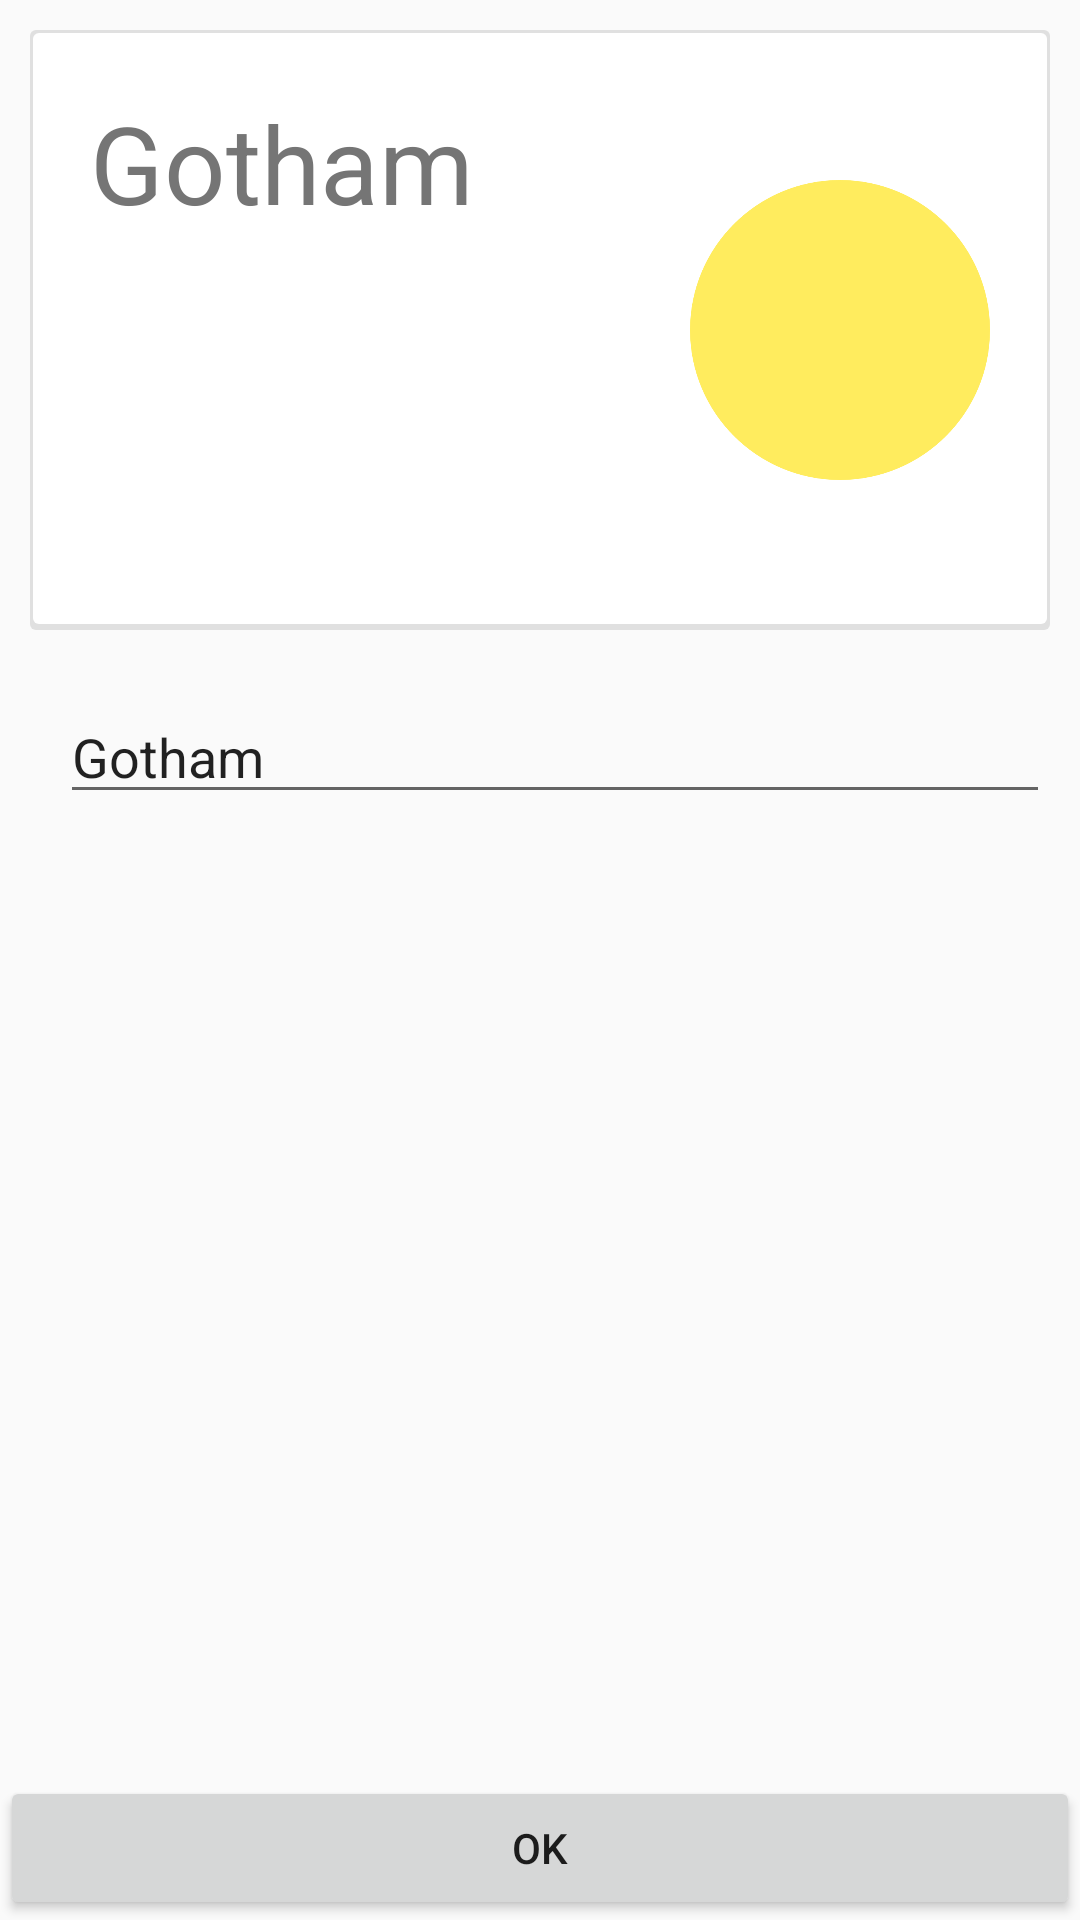

Layout XML and referenced resources for this Android screen:
<!-- AndroidManifest.xml: application theme android:Theme.Material.Light.NoActionBar -->
<!-- res/layout/config_layout.xml -->
<RelativeLayout xmlns:android="http://schemas.android.com/apk/res/android"
    xmlns:tools="http://schemas.android.com/tools"
    android:orientation="vertical"
    android:layout_width="match_parent"
    android:layout_height="match_parent"
    tools:context=".WeatherConfigActivity">

    <RelativeLayout
        android:orientation="vertical"
        android:layout_width="match_parent"
        android:layout_centerVertical="true"
        android:layout_height="200dp"
        android:layout_margin="10dp"
        android:background="@drawable/card"
        android:id="@+id/firstCard"
        android:layout_alignParentStart="true"
        android:layout_alignParentTop="true">


        <TextView
            android:layout_width="wrap_content"
            android:layout_height="wrap_content"
            android:id="@+id/cityTextView"
            android:layout_margin="20dp"
            android:text="Gotham"
            android:textSize="36dp"
            android:textColor="@color/text_gray"
            android:layout_alignParentTop="true"
            android:layout_alignParentStart="true" />

        <TextView
            android:layout_width="wrap_content"
            android:layout_height="wrap_content"
            android:textSize="54sp"
            android:textColor="@color/text_gray"
            android:layout_marginLeft="20dp"
            android:text=""
            android:id="@+id/tempTextView"
            android:layout_below="@+id/cityTextView"
            android:layout_alignParentStart="true" />

        <ImageView
            android:layout_width="100dp"
            android:layout_height="100dp"
            android:id="@+id/imageView"
            android:layout_centerVertical="true"
            android:layout_alignParentEnd="true"
            android:layout_margin="20dp"
            android:scaleType="fitCenter"
            android:clickable="true"
            android:onClick="selectCity"
            android:src="@drawable/sun" />

    </RelativeLayout>


    <Button
        android:layout_width="fill_parent"
        android:layout_height="wrap_content"
        android:text="Ok"
        android:id="@+id/button"
        android:layout_alignParentBottom="true"
        android:layout_centerHorizontal="true"
        android:theme="@style/AppTheme" />

    <EditText
        android:layout_width="fill_parent"
        android:layout_height="wrap_content"
        android:layout_margin="10dp"
        android:id="@+id/editCityText"
        android:layout_centerVertical="true"
        android:layout_below="@+id/firstCard"
        android:layout_alignStart="@+id/firstCard"
        android:text="Gotham" />

</RelativeLayout>
<!-- resources referenced by this layout -->
<resources>
  <color name="text_gray">#757575</color>
  <!-- drawable card (drawable) -->
  <layer-list xmlns:android="http://schemas.android.com/apk/res/android">
      <item>
          <shape android:shape="rectangle">
              <solid android:color="#E0E0E0"/>
              <corners android:radius="2dp"/>
          </shape>
      </item>
      <item android:top="1dp" android:right="1dp" android:left="1dp" android:bottom="2dp">
          <shape android:shape="rectangle">
              <corners android:radius="2dp"/>
              <solid android:color="@android:color/white"/>
          </shape>
      </item>
  </layer-list>
  <!-- drawable sun: png bitmap (drawable, 16922 bytes) -->
  <style name="AppTheme" parent="android:Theme.Material.Light">
          <item name="android:windowFullscreen">true</item>
  
      </style>
</resources>
